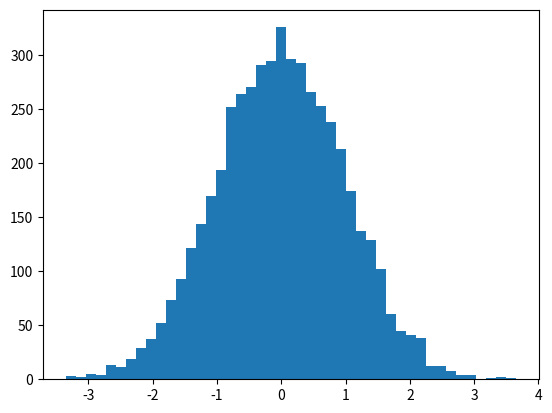
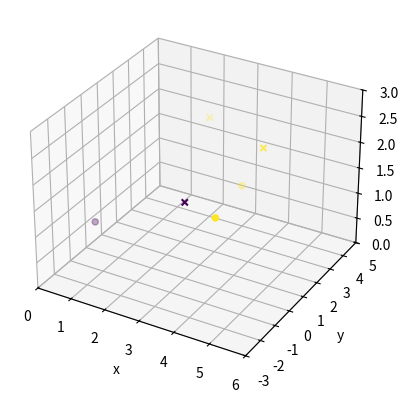

Python code for these plots, in order:
import numpy as np 
import math 
from mpl_toolkits import mplot3d 
import matplotlib.pyplot as plt 



def main():
    point1 = np.array([2, 4, 2])
    point2 = np.array([3, 0, 1.5])
    point3 = np.array([4, 3, 2])

    rot_mat = np.array([
        [math.cos(45), -math.sin(45), 0],
        [math.sin(45), math.cos(45), 0],
        [0, 0, 1],
        ])

    
    tx = np.random.normal()
    xs = np.array([np.random.normal() for _ in range(5000)])

    fig = plt.figure()
    plt.hist(xs, bins='auto')
    plt.show()

    print(tx)
    t_rz = np.random.uniform(-np.pi / 4, np.pi / 4)
    print(t_rz)

    
    npoint1 = np.dot(point1, rot_mat)
    print(point1)
    print(npoint1)
    npoint2 = np.dot(point2, rot_mat)
    npoint3 = np.dot(point3, rot_mat)
    
    pcl = np.stack([point1, point2, point3], axis=0)
    print(pcl)
    xdata = pcl[:, 0]
    ydata = pcl[:, 1]
    zdata = pcl[:, 2]
    print(f"xdata: {xdata}")
    print(f"ydata: {ydata}")
    print(f"zdata: {zdata}")

    npcl = np.stack([npoint1, npoint2, npoint3], axis=0)
    print(npcl)
    nxdata = npcl[:, 0]
    nydata = npcl[:, 1]
    nzdata = npcl[:, 2]

    fig = plt.figure()
    ax = plt.axes(projection='3d')
    ax.scatter3D(xdata, ydata, zdata, c=zdata, marker='x')
    ax.scatter3D(nxdata, nydata, nzdata, c=nzdata, marker='o')
    ax.set_xlim([0.0, 6.0])
    ax.set_ylim([-3.0, 5.0])
    ax.set_zlim([0.0, 3.0])

    ax.set_xlabel('x')
    ax.set_ylabel('y')
    ax.set_zlabel('z')
    plt.show() 


if __name__ == "__main__":
    main()
